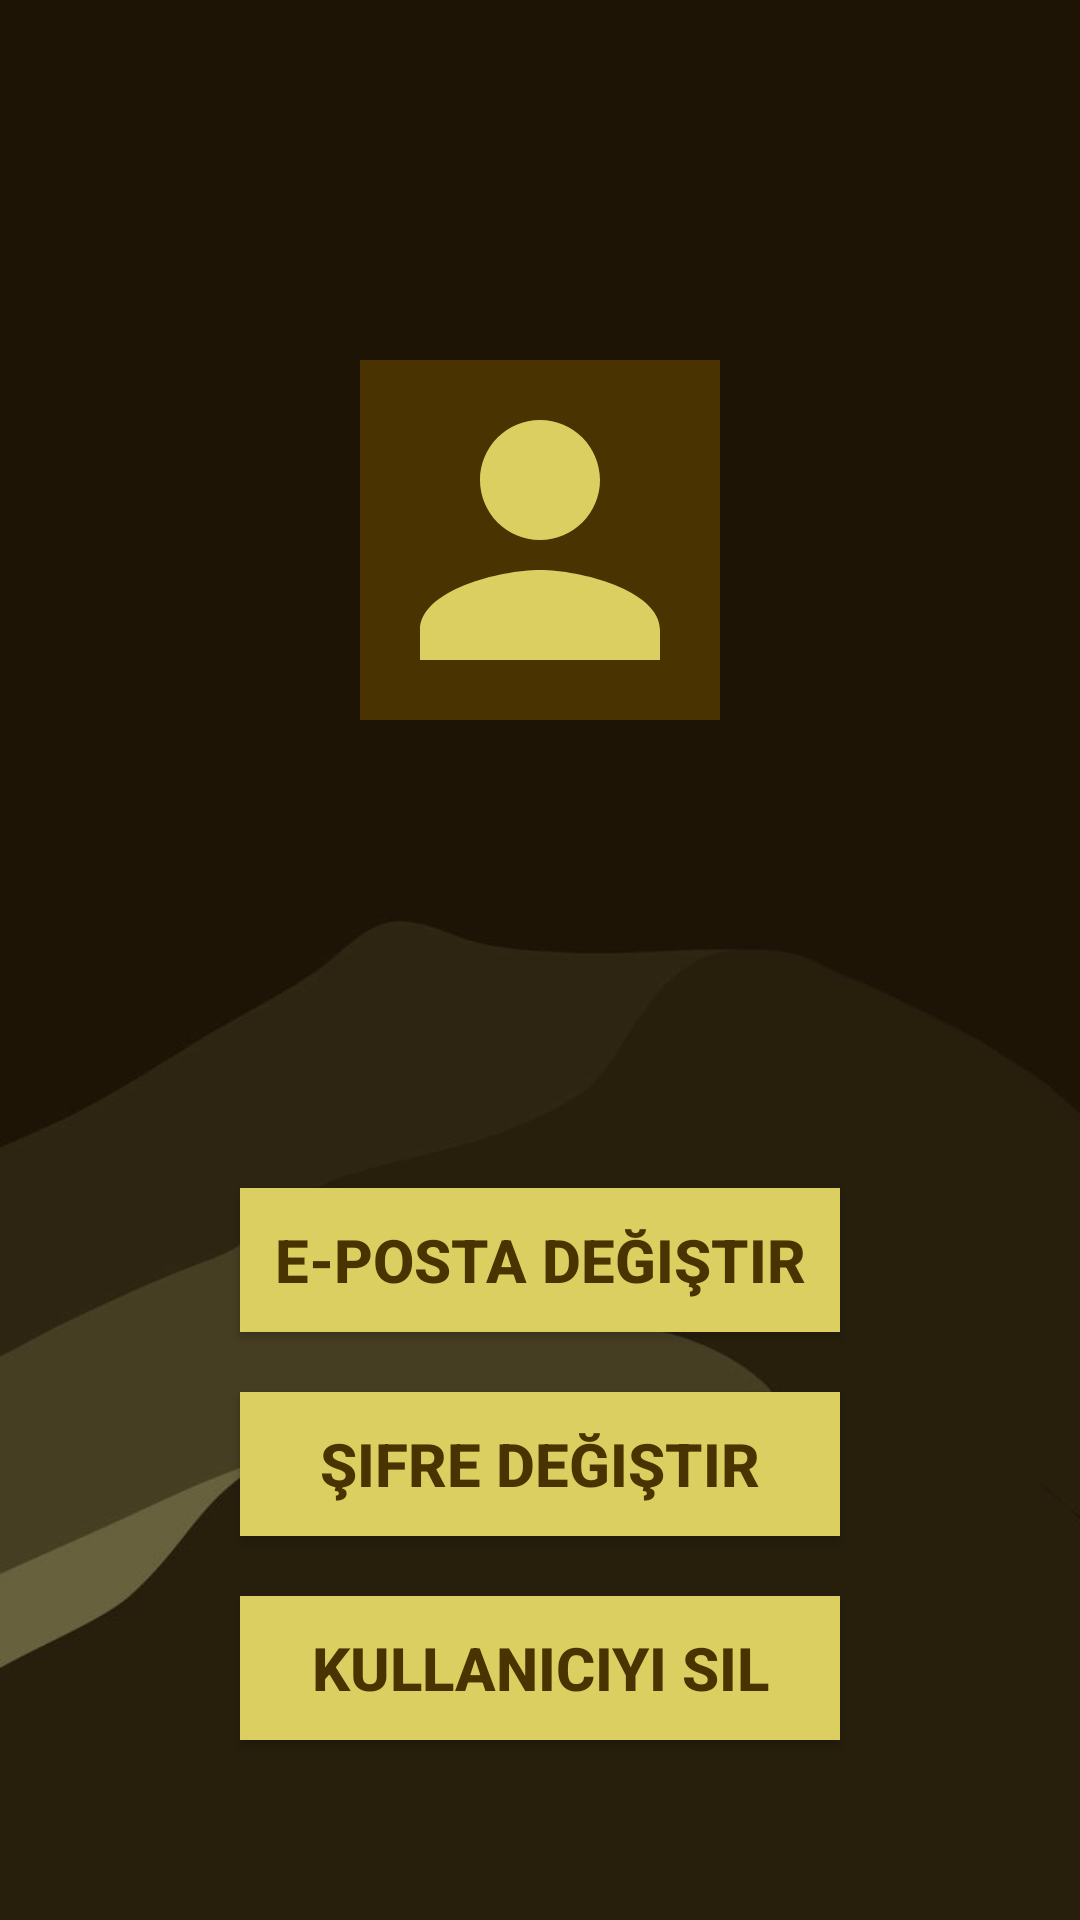

The Android layout XML behind this screen, and the referenced resources:
<!-- AndroidManifest.xml: application theme Theme.SpinboxMusicApplication -->
<!-- res/layout/activity_profile.xml -->
<?xml version="1.0" encoding="utf-8"?>
<androidx.constraintlayout.widget.ConstraintLayout xmlns:android="http://schemas.android.com/apk/res/android"
    xmlns:app="http://schemas.android.com/apk/res-auto"
    xmlns:tools="http://schemas.android.com/tools"
    android:id="@+id/main"
    android:layout_width="match_parent"
    android:layout_height="match_parent"
    android:background="@drawable/background_img"
    tools:context=".ProfileActivity">

    <TextView
        android:id="@+id/userEmailTextView"
        android:layout_width="wrap_content"
        android:layout_height="wrap_content"
        android:text=""
        android:textColor="@color/spinbox_yellow"
        android:textSize="25dp"
        android:textStyle="bold"
        android:layout_marginTop="40dp"
        app:layout_constraintEnd_toEndOf="parent"
        app:layout_constraintTop_toTopOf="parent"
        app:layout_constraintHorizontal_bias="0.5"
        app:layout_constraintStart_toStartOf="parent"
        tools:ignore="MissingConstraints"
        tools:layout_editor_absoluteY="16dp" />

    <ImageView
        android:id="@+id/userImageView"
        android:layout_width="120dp"
        android:layout_height="120dp"
        android:layout_marginTop="120dp"
        android:background="@color/spinbox_brown"
        app:layout_constraintEnd_toEndOf="parent"
        app:layout_constraintHorizontal_bias="0.5"
        app:layout_constraintStart_toStartOf="parent"
        app:layout_constraintTop_toTopOf="parent"
        app:srcCompat="@drawable/baseline_person_24"
        tools:ignore="MissingConstraints" />

    <androidx.appcompat.widget.AppCompatButton
        android:id="@+id/changeMailButton"
        android:layout_width="0dp"
        android:layout_height="wrap_content"
        android:layout_marginHorizontal="16dp"
        android:layout_marginStart="80dp"
        android:layout_marginEnd="80dp"
        android:layout_marginBottom="20dp"
        android:background="@color/spinbox_yellow"
        android:text="E-posta değiştir"
        android:textColor="@color/spinbox_brown"
        android:textSize="20sp"
        android:textStyle="bold"
        app:layout_constraintBottom_toTopOf="@id/changePasswordButton"
        app:layout_constraintEnd_toEndOf="parent"
        app:layout_constraintHorizontal_bias="0.0"
        app:layout_constraintStart_toStartOf="parent"
        app:layout_constraintVertical_bias="0.804" />

    <androidx.appcompat.widget.AppCompatButton
        android:id="@+id/changePasswordButton"
        android:layout_width="0dp"
        android:layout_height="wrap_content"
        android:layout_marginHorizontal="16dp"
        android:layout_marginStart="80dp"
        android:layout_marginEnd="80dp"
        android:layout_marginBottom="20dp"
        android:background="@color/spinbox_yellow"
        android:text="Şifre değiştir"
        android:textColor="@color/spinbox_brown"
        android:textSize="20sp"
        android:textStyle="bold"
        app:layout_constraintBottom_toTopOf="@id/deleteUserButton"
        app:layout_constraintEnd_toEndOf="parent"
        app:layout_constraintHorizontal_bias="0.0"
        app:layout_constraintStart_toStartOf="parent" />

    <androidx.appcompat.widget.AppCompatButton
        android:id="@+id/deleteUserButton"
        android:layout_width="0dp"
        android:layout_height="wrap_content"
        android:layout_marginHorizontal="16dp"
        android:layout_marginStart="80dp"
        android:layout_marginEnd="80dp"
        android:layout_marginBottom="60dp"
        android:background="@color/spinbox_yellow"
        android:text="Kullanıcıyı Sil"
        android:textColor="@color/spinbox_brown"
        android:textSize="20sp"
        android:textStyle="bold"
        app:layout_constraintBottom_toBottomOf="parent"
        app:layout_constraintEnd_toEndOf="parent"
        app:layout_constraintStart_toStartOf="parent" />
</androidx.constraintlayout.widget.ConstraintLayout>
<!-- resources referenced by this layout -->
<resources>
  <color name="spinbox_brown">#ff493401</color>
  <color name="spinbox_yellow">#ffdbcf61</color>
  <!-- drawable background_img: jpg bitmap (drawable, 29929 bytes) -->
  <!-- drawable baseline_person_24 (drawable) -->
  <vector xmlns:android="http://schemas.android.com/apk/res/android" android:height="24dp" android:tint="#dbcf61" android:viewportHeight="24" android:viewportWidth="24" android:width="24dp">
        
      <path android:fillColor="@android:color/white" android:pathData="M12,12c2.21,0 4,-1.79 4,-4s-1.79,-4 -4,-4 -4,1.79 -4,4 1.79,4 4,4zM12,14c-2.67,0 -8,1.34 -8,4v2h16v-2c0,-2.66 -5.33,-4 -8,-4z"/>
      
  </vector>
  <style name="Theme.SpinboxMusicApplication" parent="Base.Theme.SpinboxMusicApplication" />
  <style name="Base.Theme.SpinboxMusicApplication" parent="Theme.Material3.DayNight.NoActionBar">
          
          
          
          <item name="android:statusBarColor" tools:targetApi="l">@color/spinbox_yellow</item>
      </style>
</resources>
